Photos from the image-classification dataset "Data" in the GitHub repository Mangalyze/Mangalyze_Model. Its 8 classes are: anthracnose, bacterial canker, cutting weevil, die back, gall midge, healthy, powdery mildew, sooty mould.

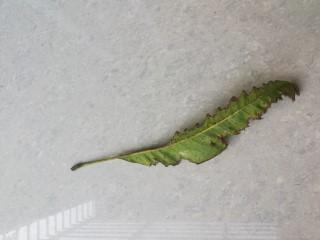
Label: bacterial canker

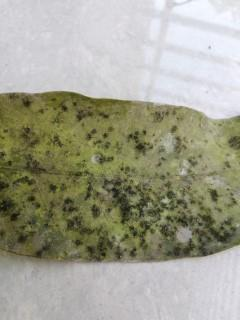
Label: sooty mould

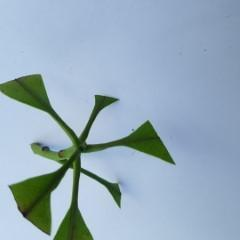
Label: cutting weevil

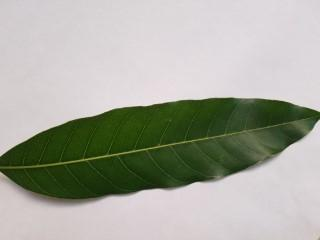
Label: healthy

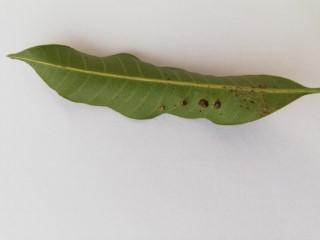
Label: gall midge

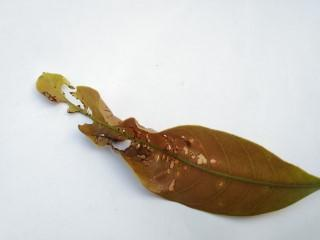
Label: anthracnose
